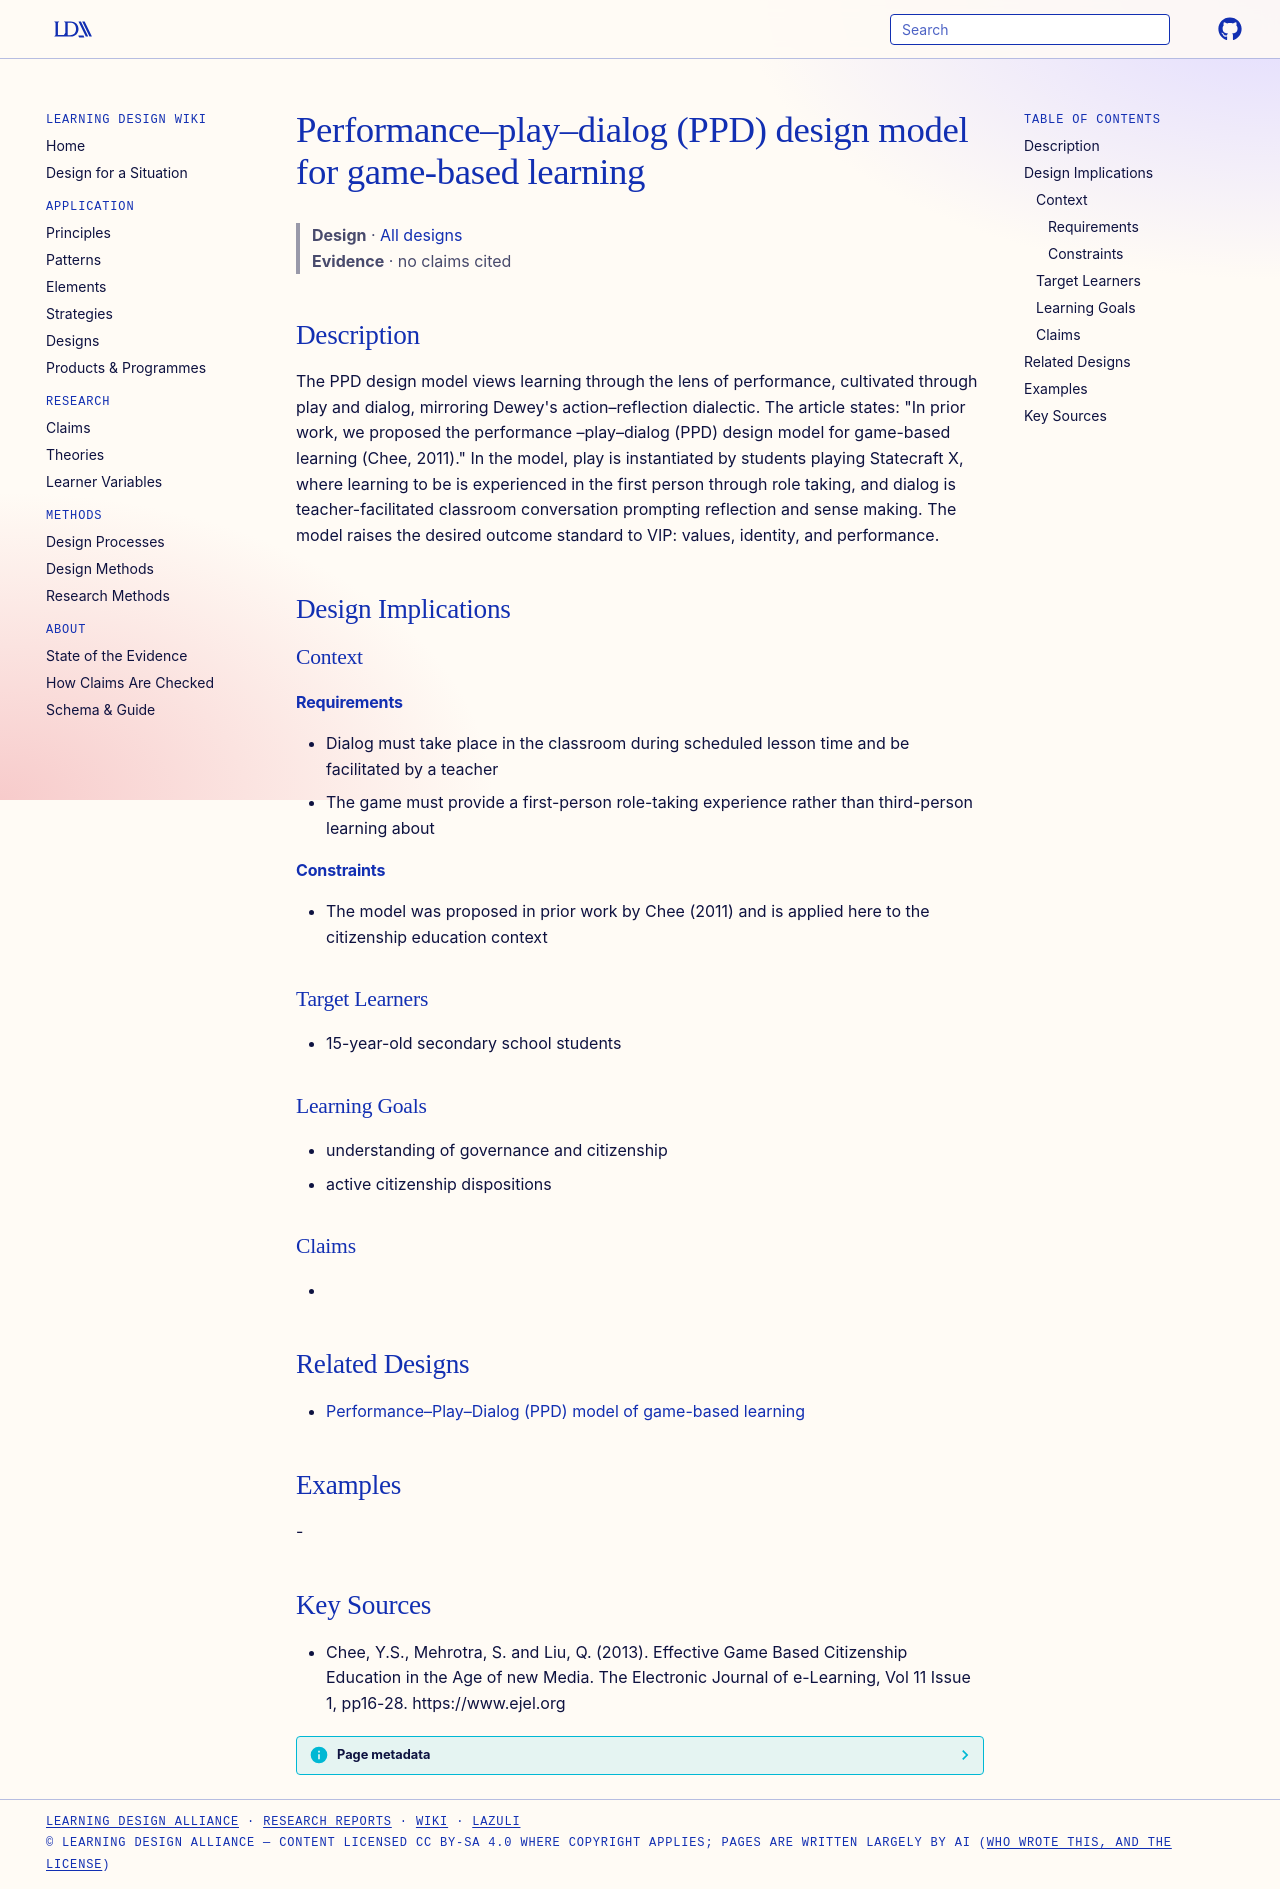

repository: Learning-Design-Alliance/learning-wiki · page: designs/ppd-performance-play-dialog-model/index.html · generator: mkdocs

---
type: design
id: ppd-performance-play-dialog-model
title: Performance–play–dialog (PPD) design model for game-based learning
description: "The PPD design model views learning through the lens of performance, cultivated through play and dialog, mirroring Dewey's action–reflection dialectic."
status: review
generated:
  by: "process:settle-candidates"
  at: 2026-11-02
sources:
  - id: chee-2013
    resource: "https://www.ejel.org"
    title: "Chee, Y.S., Mehrotra, S. and Liu, Q. (2013). Effective Game Based Citizenship Education in the Age of new Media. The Electronic Journal of e-Learning, Vol 11 Issue 1, pp16-28. https://www.ejel.org"
    author: Chee, Y.S., Mehrotra, S. and Liu, Q
---

# Performance–play–dialog (PPD) design model for game-based learning

> **Design** · [All designs](index.md)
> **Evidence** · no claims cited

## Description
The PPD design model views learning through the lens of performance, cultivated through play and dialog, mirroring Dewey's action–reflection dialectic. The article states: "In prior work, we proposed the performance –play–dialog (PPD) design model for game-based learning (Chee, 2011)." In the model, play is instantiated by students playing Statecraft X, where learning to be is experienced in the first person through role taking, and dialog is teacher-facilitated classroom conversation prompting reflection and sense making. The model raises the desired outcome standard to VIP: values, identity, and performance.

## Design Implications

### Context
#### Requirements
- Dialog must take place in the classroom during scheduled lesson time and be facilitated by a teacher
- The game must provide a first-person role-taking experience rather than third-person learning about
#### Constraints
- The model was proposed in prior work by Chee (2011) and is applied here to the citizenship education context

### Target Learners
- 15-year-old secondary school students

### Learning Goals
- understanding of governance and citizenship
- active citizenship dispositions

### Claims
- 

## Related Designs

- [Performance–Play–Dialog (PPD) model of game-based learning](performance-play-dialog-model.md)

## Examples
-

## Key Sources
- Chee, Y.S., Mehrotra, S. and Liu, Q. (2013). Effective Game Based Citizenship Education in the Age of new Media. The Electronic Journal of e-Learning, Vol 11 Issue 1, pp16-28. https://www.ejel.org
